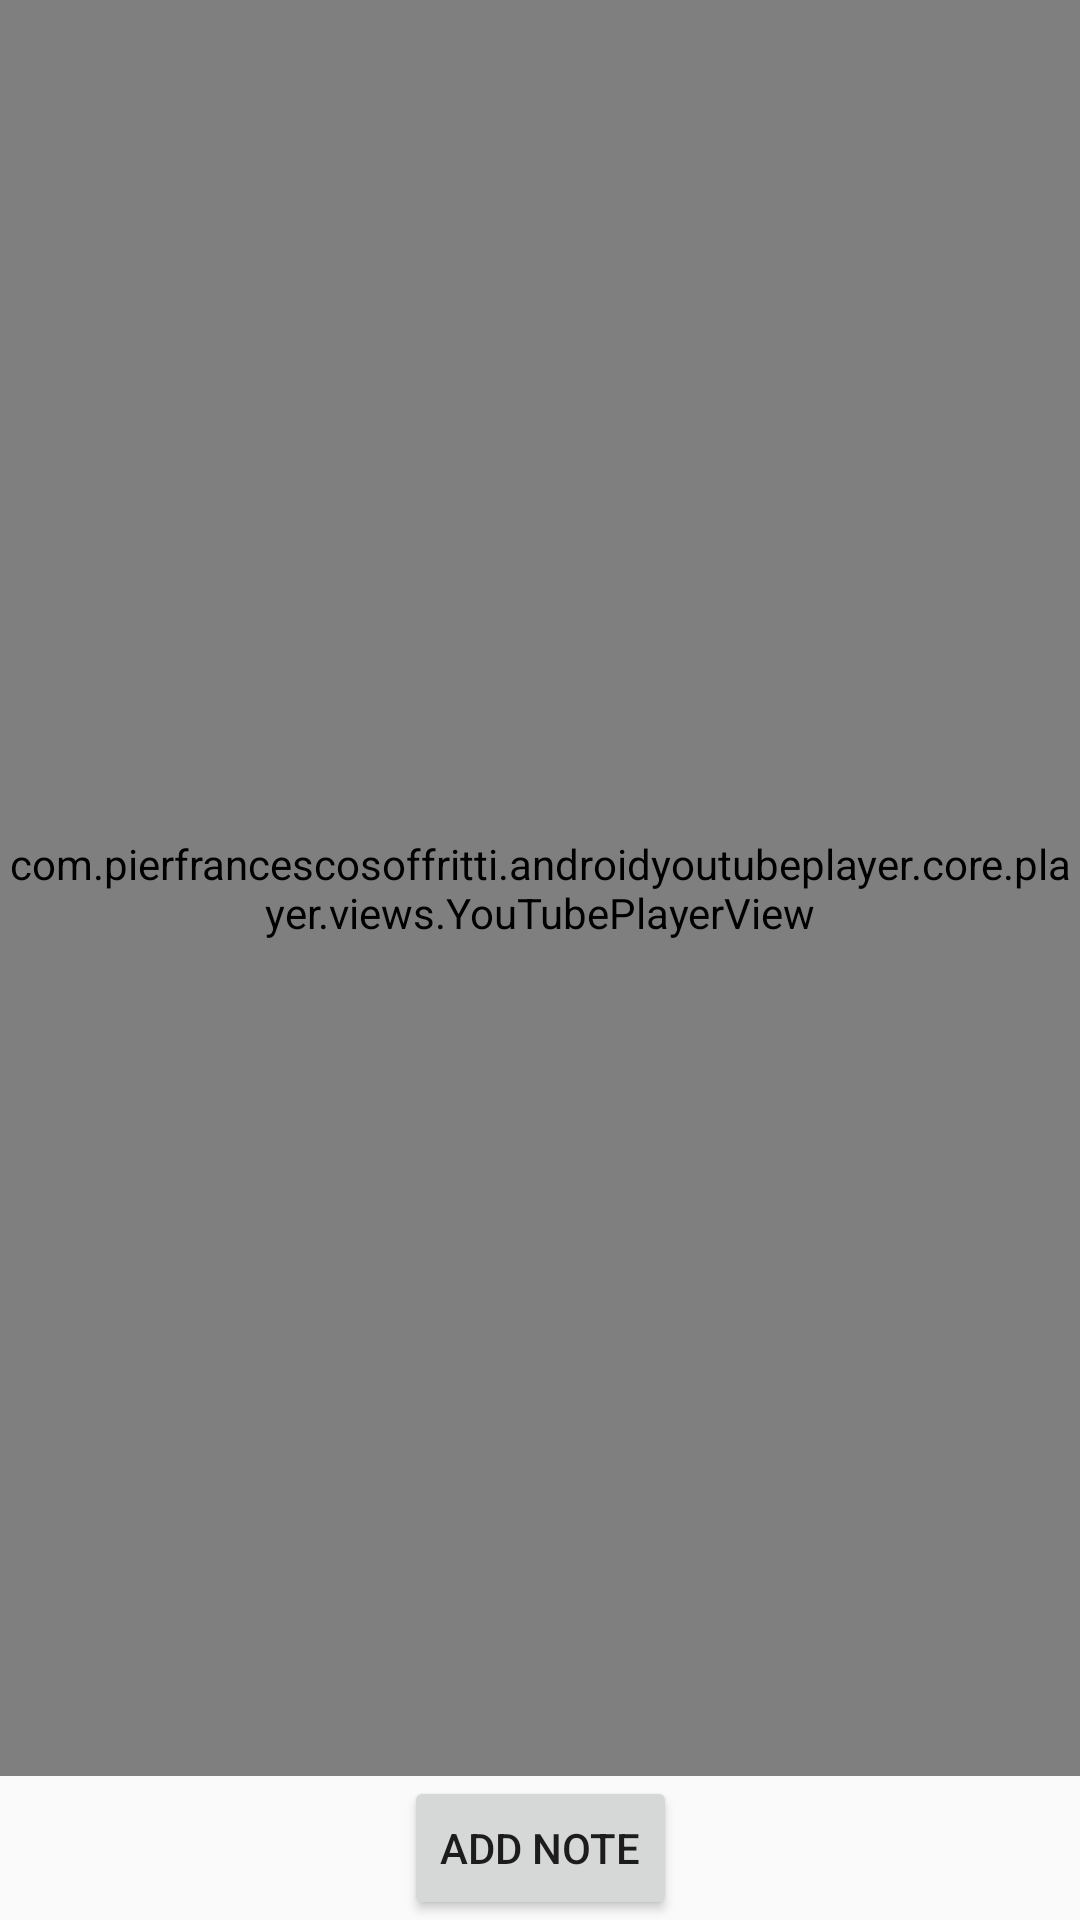

Reconstruct the res/layout file that produces this screen, plus the resources it refers to.
<!-- AndroidManifest.xml: application theme AppTheme -->
<!-- res/layout/fragment_second_screen.xml -->
<?xml version="1.0" encoding="utf-8"?>
<androidx.constraintlayout.widget.ConstraintLayout xmlns:android="http://schemas.android.com/apk/res/android"
    xmlns:app="http://schemas.android.com/apk/res-auto"
    android:layout_width="match_parent"
    android:layout_height="match_parent">

    <com.pierfrancescosoffritti.androidyoutubeplayer.core.player.views.YouTubePlayerView
        android:id="@+id/youtube_player_view"
        android:layout_width="0dp"
        android:layout_height="0dp"
        app:layout_constraintBottom_toTopOf="@+id/button_add_note"
        app:layout_constraintEnd_toEndOf="parent"
        app:layout_constraintHorizontal_bias="0.0"
        app:layout_constraintStart_toStartOf="parent"
        app:layout_constraintTop_toTopOf="parent"
        app:layout_constraintVertical_bias="0.0">

    </com.pierfrancescosoffritti.androidyoutubeplayer.core.player.views.YouTubePlayerView>

    <Button
        android:id="@+id/button_add_note"
        android:layout_width="wrap_content"
        android:layout_height="wrap_content"
        android:text="Add Note"
        app:layout_constraintBottom_toBottomOf="parent"
        app:layout_constraintEnd_toEndOf="parent"
        app:layout_constraintStart_toStartOf="parent" />


</androidx.constraintlayout.widget.ConstraintLayout>
<!-- resources referenced by this layout -->
<resources>
  <style name="AppTheme" parent="Theme.MaterialComponents.Light">
          <item name="colorPrimary">@color/colorPrimary</item>
          <item name="colorPrimaryVariant">@color/colorPrimaryVariant</item>
          <item name="colorOnPrimary">#FFFFFF</item>
          <item name="colorSecondary">@color/colorPrimary</item>
          <item name="colorSecondaryVariant">@color/colorPrimary</item>
          <item name="colorOnSecondary">#FFFFFF</item>
          <item name="colorError">#F44336</item>
          <item name="colorOnError">#FFFFFF</item>
          <item name="colorSurface">#FFFFFF</item>
          <item name="colorOnSurface">#212121</item>
          <item name="android:colorBackground">@color/background</item>
          <item name="colorOnBackground">#212121</item>
      </style>
  <color name="colorPrimary">#1D3EEB</color>
  <color name="colorPrimaryVariant">#0398F5</color>
  <color name="background">#FAFAFA</color>
</resources>
